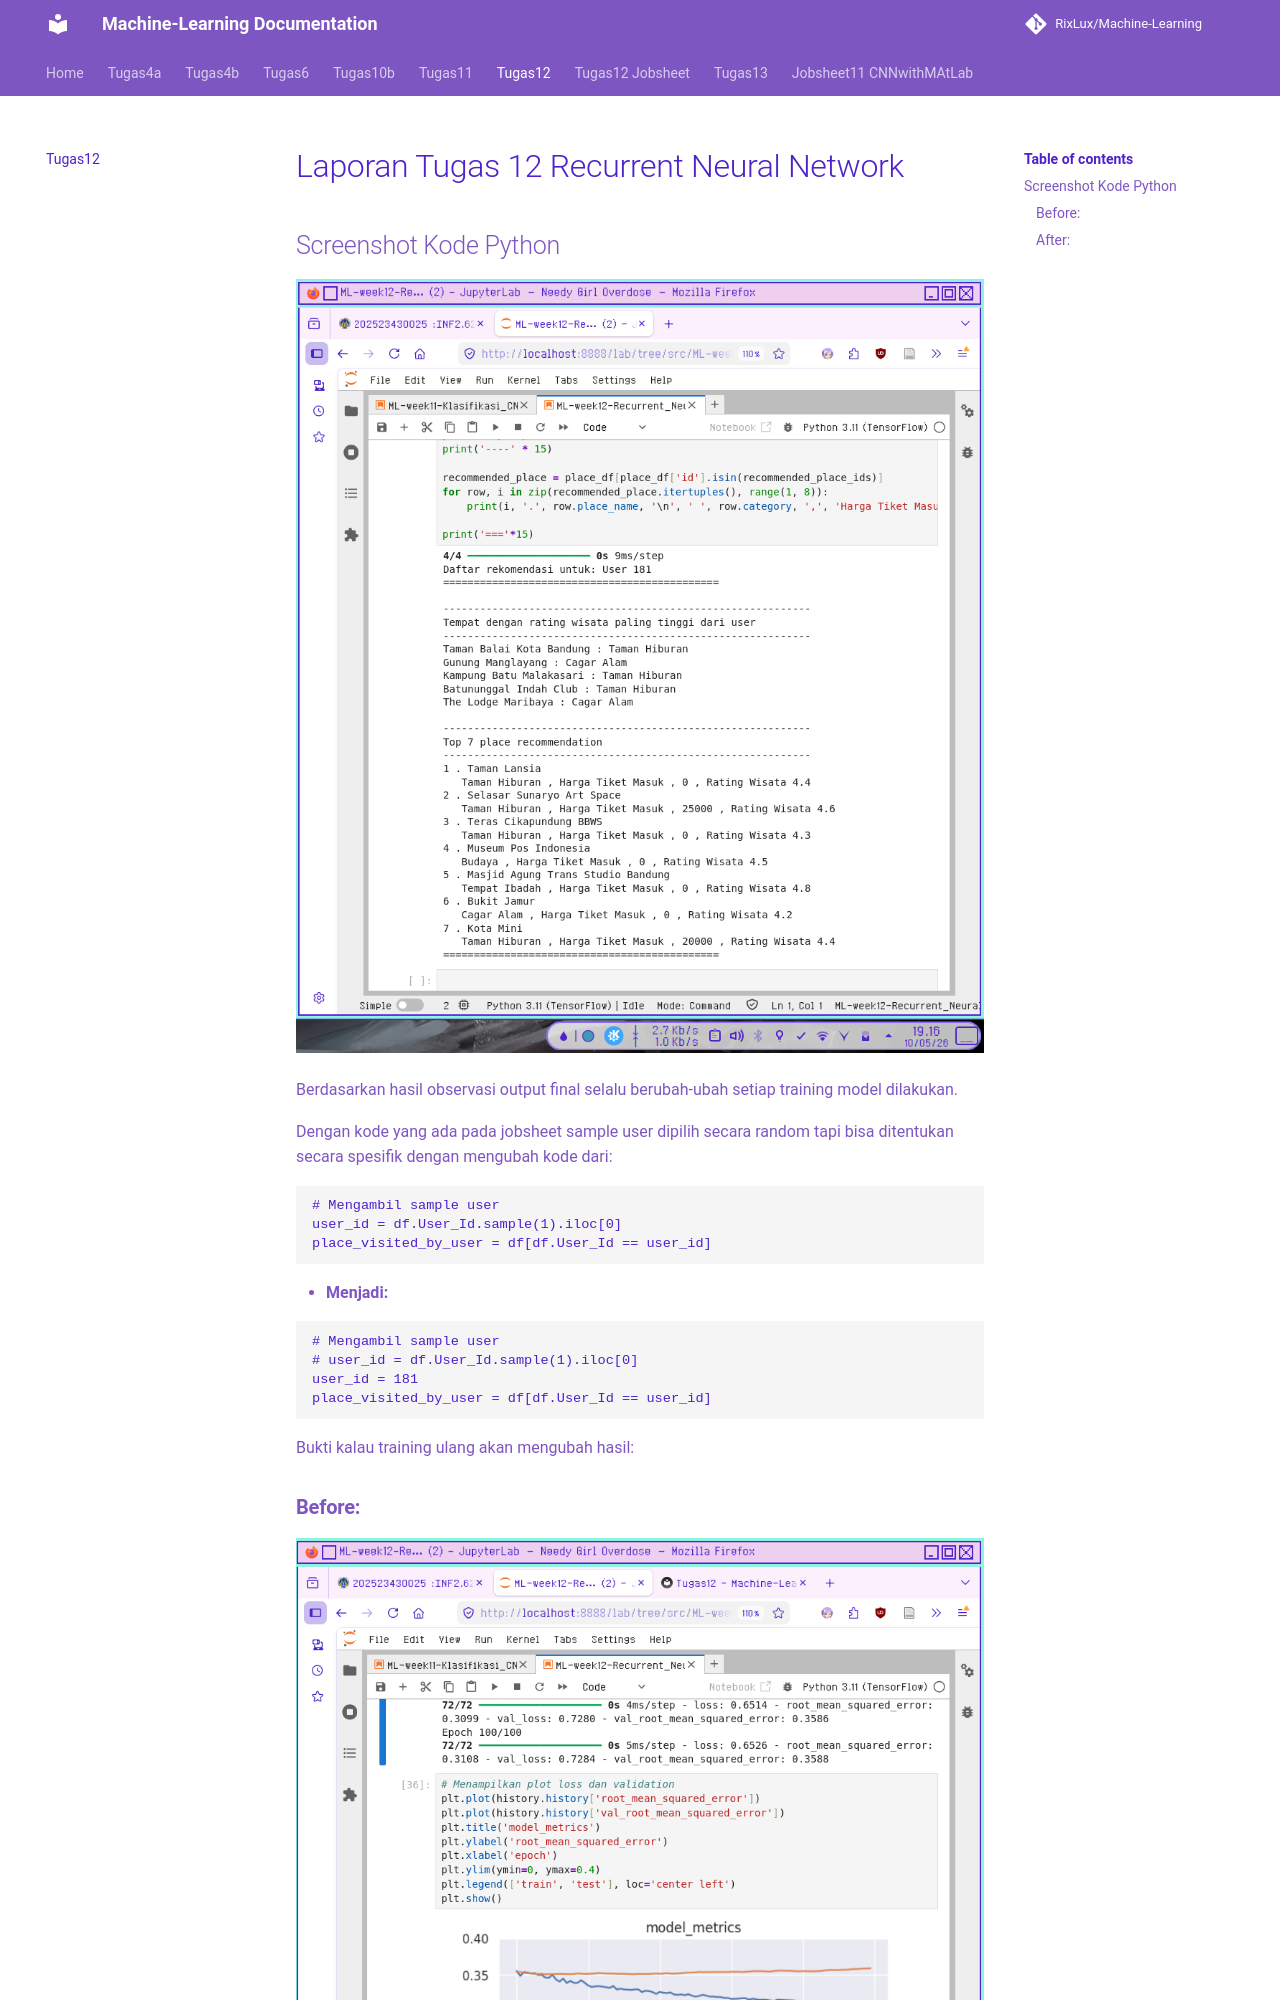

repository: RixLux/Machine-Learning · page: Tugas12/index.html · generator: mkdocs

# Laporan Tugas 12 Recurrent Neural Network

## Screenshot Kode Python

![Output-final](Images/Tugas12/ML_12_FinalOutput.png)  

Berdasarkan hasil observasi output final selalu berubah-ubah setiap training model dilakukan.
